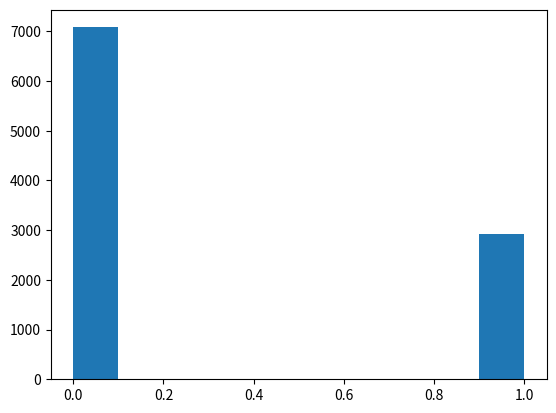

Python code for this plot: (Note: this script raises an exception after producing the figure.)
def poisson_pmf(y, x, w, inv_link_fn):
    mu = inv_link_fn(x*w)
    
    p = mu**y * np.exp(-mu) / math.factorial(y)
    
    return p

def bernoulli_pmf(y, x, w, inv_link_fn):
    mu = inv_link_fn(x*w)
    
    p = mu**y * (1 - mu)**(1 - y)
    
    return p

from scipy.stats import bernoulli
import matplotlib.pyplot as plt

def sample_bern(p, n):
    return bernoulli(p=p).rvs(n)

samps = sample_bern(0.3, 10000)

plt.hist(samps)

# code here
liks = np.array([bernoulli(theta_j).pmf(data).prod() for theta_j in possible_thetas])
liks_prior = np.array([bernoulli(theta_j).pmf(data).prod() * prior_water.pdf(theta_j) for theta_j in possible_thetas])

plt.plot(possible_thetas, liks / liks.sum())
plt.plot(possible_thetas, liks_prior / liks_prior.sum(), linestyle="--")